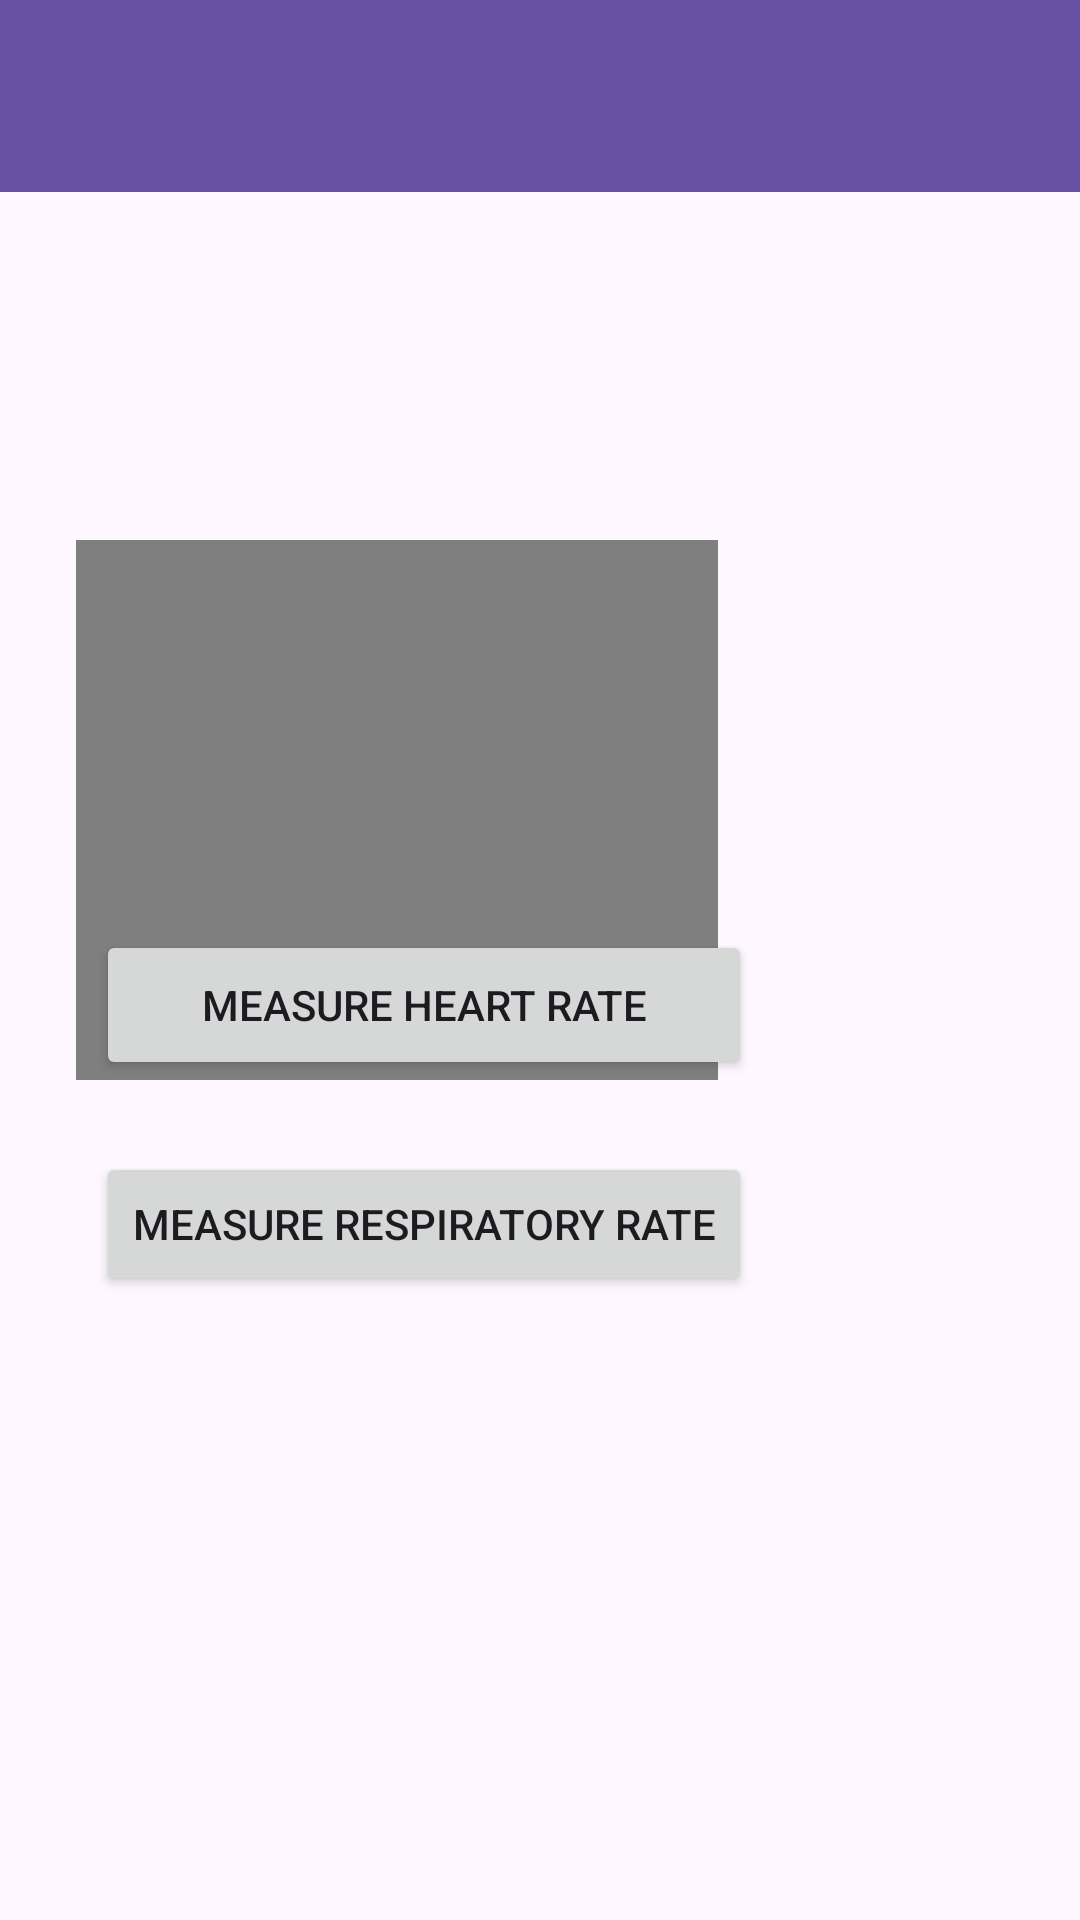

Write the Android layout XML for this screen, with the resource values it uses.
<!-- AndroidManifest.xml: activity theme Theme.DiaShield -->
<!-- res/layout/activity_main.xml -->
<?xml version="1.0" encoding="utf-8"?>
<androidx.coordinatorlayout.widget.CoordinatorLayout xmlns:android="http://schemas.android.com/apk/res/android"
    xmlns:app="http://schemas.android.com/apk/res-auto"
    xmlns:tools="http://schemas.android.com/tools"
    android:layout_width="match_parent"
    android:layout_height="match_parent"
    android:fitsSystemWindows="true"
    tools:context=".MainActivity">

    <androidx.appcompat.widget.Toolbar
        android:id="@+id/my_toolbar"
        android:layout_width="match_parent"
        android:layout_height="?attr/actionBarSize"
        android:background="?attr/colorPrimary"
        android:elevation="4dp"
        android:theme="@style/ThemeOverlay.AppCompat.ActionBar"
        app:popupTheme="@style/ThemeOverlay.AppCompat.Light"/>

















    <androidx.constraintlayout.widget.ConstraintLayout
        android:layout_width="match_parent"
        android:layout_height="match_parent"
        android:padding="16dp"
        app:layout_constraintEnd_toEndOf="@+id/button_second"
        app:layout_constraintStart_toEndOf="@+id/button_second">


        
        
        
        
        
        
        
        
        
        

        <Button
            android:id="@+id/button2"
            android:layout_width="320dp"
            android:layout_height="60dp"
            android:layout_marginTop="632dp"
            android:text="@string/symptoms"
            app:layout_constraintEnd_toEndOf="parent"
            app:layout_constraintHorizontal_bias="0.494"
            app:layout_constraintStart_toStartOf="parent"
            app:layout_constraintTop_toTopOf="parent" />

        <VideoView
            android:id="@+id/videoView"
            android:layout_width="214dp"
            android:layout_height="180dp"
            android:layout_marginTop="164dp"
            app:layout_constraintEnd_toEndOf="parent"
            app:layout_constraintHorizontal_bias="0.081"
            app:layout_constraintStart_toStartOf="parent"
            app:layout_constraintTop_toTopOf="parent" />

        <Button
            android:id="@+id/button1"
            android:layout_width="0dp"
            android:layout_height="50dp"
            android:layout_marginBottom="24dp"
            android:text="@string/heart_rate"
            app:layout_constraintBottom_toTopOf="@+id/button3"
            app:layout_constraintEnd_toEndOf="@+id/button3"
            app:layout_constraintStart_toStartOf="@+id/button3" />

        <Button
            android:id="@+id/button3"
            android:layout_width="wrap_content"
            android:layout_height="wrap_content"
            android:layout_marginStart="16dp"
            android:layout_marginBottom="192dp"
            android:text="@string/resp"
            app:layout_constraintBottom_toBottomOf="parent"
            app:layout_constraintStart_toStartOf="parent" />


    </androidx.constraintlayout.widget.ConstraintLayout>

</androidx.coordinatorlayout.widget.CoordinatorLayout>
<!-- resources referenced by this layout -->
<resources>
  <string name="app_name">DiaShield</string>
  <string name="heart_rate">Measure Heart Rate</string>
  <string name="resp">Measure Respiratory Rate</string>
  <string name="symptoms">Choose Symptoms</string>
  <string name="upload">Upload Symptoms</string>
  <style name="Theme.DiaShield" parent="Base.Theme.DiaShield" />
  <style name="Base.Theme.DiaShield" parent="Theme.Material3.DayNight">
          
          
      </style>
</resources>
